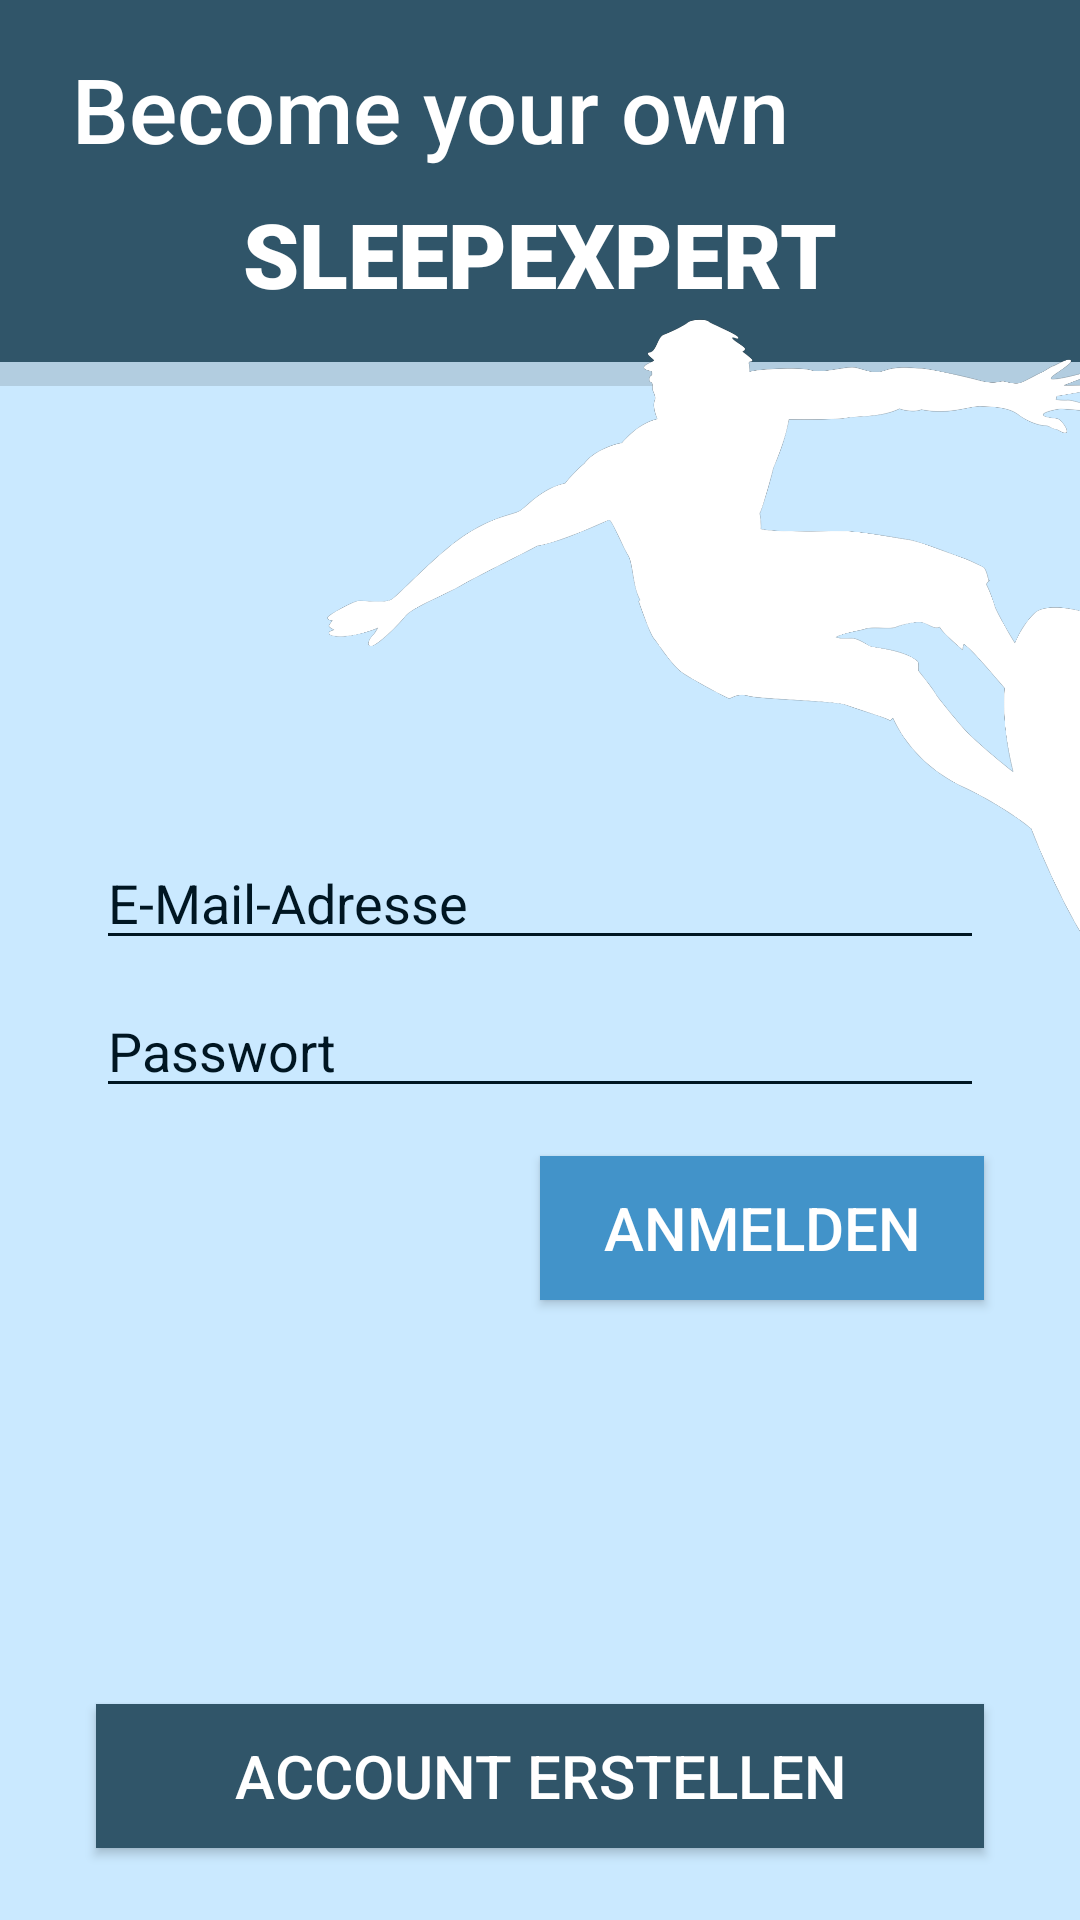

Produce the Android XML layout that renders to this screen, including the resource entries it uses.
<!-- AndroidManifest.xml: application theme AppTheme -->
<!-- res/layout/activity_login.xml -->
<?xml version="1.0" encoding="utf-8"?>
<androidx.constraintlayout.widget.ConstraintLayout xmlns:android="http://schemas.android.com/apk/res/android"
    xmlns:app="http://schemas.android.com/apk/res-auto"
    xmlns:tools="http://schemas.android.com/tools"
    android:layout_width="match_parent"
    android:layout_height="match_parent"
    android:background="#CAE9FF"
    tools:context=".MainActivity">

    <Button
        android:id="@+id/buttonGoToRegister"
        android:layout_width="0dp"
        android:layout_height="wrap_content"
        android:layout_marginStart="32dp"
        android:layout_marginEnd="32dp"
        android:layout_marginBottom="24dp"
        android:background="#305569"
        android:gravity="center"
        android:text="Account erstellen"
        android:textColor="#FFFFFF"
        android:textSize="20sp"
        app:layout_constraintBottom_toBottomOf="parent"
        app:layout_constraintEnd_toEndOf="parent"
        app:layout_constraintStart_toStartOf="parent" />

    <androidx.constraintlayout.widget.Guideline
        android:id="@+id/guideline"
        android:layout_width="wrap_content"
        android:layout_height="wrap_content"
        android:layout_marginStart="185dp"
        android:layout_marginEnd="226dp"
        android:orientation="vertical"
        app:layout_constraintEnd_toEndOf="parent"
        app:layout_constraintGuide_percent="0.5"
        app:layout_constraintStart_toStartOf="parent" />

    <View
        android:id="@+id/view2"
        android:layout_width="0dp"
        android:layout_height="0dp"
        android:background="#305569"
        app:layout_constraintBottom_toTopOf="@+id/divider2"
        app:layout_constraintEnd_toEndOf="parent"
        app:layout_constraintHorizontal_bias="0.0"
        app:layout_constraintStart_toStartOf="parent"
        app:layout_constraintTop_toTopOf="parent"
        app:layout_constraintVertical_bias="0.0" />

    <View
        android:id="@+id/divider2"
        android:layout_width="0dp"
        android:layout_height="8dp"
        android:layout_marginTop="16dp"
        android:background="?android:attr/listDivider"
        app:layout_constraintEnd_toEndOf="parent"
        app:layout_constraintHorizontal_bias="0.578"
        app:layout_constraintStart_toStartOf="parent"
        app:layout_constraintTop_toBottomOf="@+id/textView2" />

    <TextView
        android:id="@+id/textView"
        android:layout_width="wrap_content"
        android:layout_height="wrap_content"
        android:layout_marginStart="24dp"
        android:layout_marginTop="16dp"
        android:fontFamily="sans-serif-medium"
        android:text="Become your own"
        android:textColor="#FFFFFF"
        android:textSize="30dp"
        app:layout_constraintStart_toStartOf="parent"
        app:layout_constraintTop_toTopOf="parent" />

    <TextView
        android:id="@+id/textView2"
        android:layout_width="wrap_content"
        android:layout_height="wrap_content"
        android:layout_marginTop="8dp"
        android:fontFamily="sans-serif-black"
        android:text="SLEEPEXPERT"
        android:textColor="#FFFFFF"
        android:textSize="30dp"
        app:layout_constraintEnd_toEndOf="parent"
        app:layout_constraintStart_toStartOf="parent"
        app:layout_constraintTop_toBottomOf="@+id/textView" />

    <ImageView
        android:id="@+id/imageView3"
        android:layout_width="332dp"
        android:layout_height="229dp"
        android:layout_marginStart="64dp"
        app:layout_constraintBottom_toBottomOf="@+id/labelPasswordLogin"
        app:layout_constraintStart_toStartOf="@+id/labelEmailLogin"
        app:layout_constraintTop_toBottomOf="@+id/textView2"
        app:layout_constraintVertical_bias="0.0"
        app:srcCompat="@drawable/new_surfer_icon_2" />

    <EditText
        android:id="@+id/labelEmailLogin"
        android:layout_width="0dp"
        android:layout_height="wrap_content"
        android:layout_marginStart="32dp"
        android:layout_marginTop="150dp"
        android:layout_marginEnd="32dp"
        android:backgroundTint="#001622"
        android:ems="10"
        android:hint="E-Mail-Adresse"
        android:inputType="textEmailAddress"
        android:textColor="#001622"
        android:textColorHint="#001622"
        android:textColorLink="#001622"
        app:layout_constraintEnd_toEndOf="parent"
        app:layout_constraintStart_toStartOf="parent"
        app:layout_constraintTop_toBottomOf="@+id/divider2" />

    <EditText
        android:id="@+id/labelPasswordLogin"
        android:layout_width="0dp"
        android:layout_height="wrap_content"
        android:layout_marginStart="32dp"
        android:layout_marginTop="8dp"
        android:layout_marginEnd="32dp"
        android:backgroundTint="#001622"
        android:ems="10"
        android:hint="Passwort"
        android:inputType="textPassword"
        android:textColor="#001622"
        android:textColorHint="#001622"
        android:textColorLink="#001622"
        app:layout_constraintEnd_toEndOf="parent"
        app:layout_constraintStart_toStartOf="parent"
        app:layout_constraintTop_toBottomOf="@+id/labelEmailLogin" />

    <Button
        android:id="@+id/buttonLogin"
        android:layout_width="0dp"
        android:layout_height="wrap_content"
        android:layout_marginTop="16dp"
        android:layout_marginEnd="32dp"
        android:background="#4293C9"
        android:gravity="center"
        android:text="Anmelden"
        android:textColor="#FFFFFF"
        android:textSize="20sp"
        app:layout_constraintEnd_toEndOf="parent"
        app:layout_constraintStart_toStartOf="@+id/guideline"
        app:layout_constraintTop_toBottomOf="@+id/labelPasswordLogin" />

</androidx.constraintlayout.widget.ConstraintLayout>
<!-- resources referenced by this layout -->
<resources>
  <!-- drawable new_surfer_icon_2: png bitmap (drawable, 161519 bytes) -->
  <style name="AppTheme" parent="Theme.AppCompat.Light.NoActionBar">
          
          <item name="colorPrimary">@color/colorPrimary</item>
          <item name="colorPrimaryDark">@color/colorPrimaryDark</item>
          <item name="colorAccent">@color/colorAccent</item>
      </style>
  <color name="colorPrimary">#4293C9</color>
  <color name="colorPrimaryDark">#305569</color>
  <color name="colorAccent">#001622</color>
</resources>
